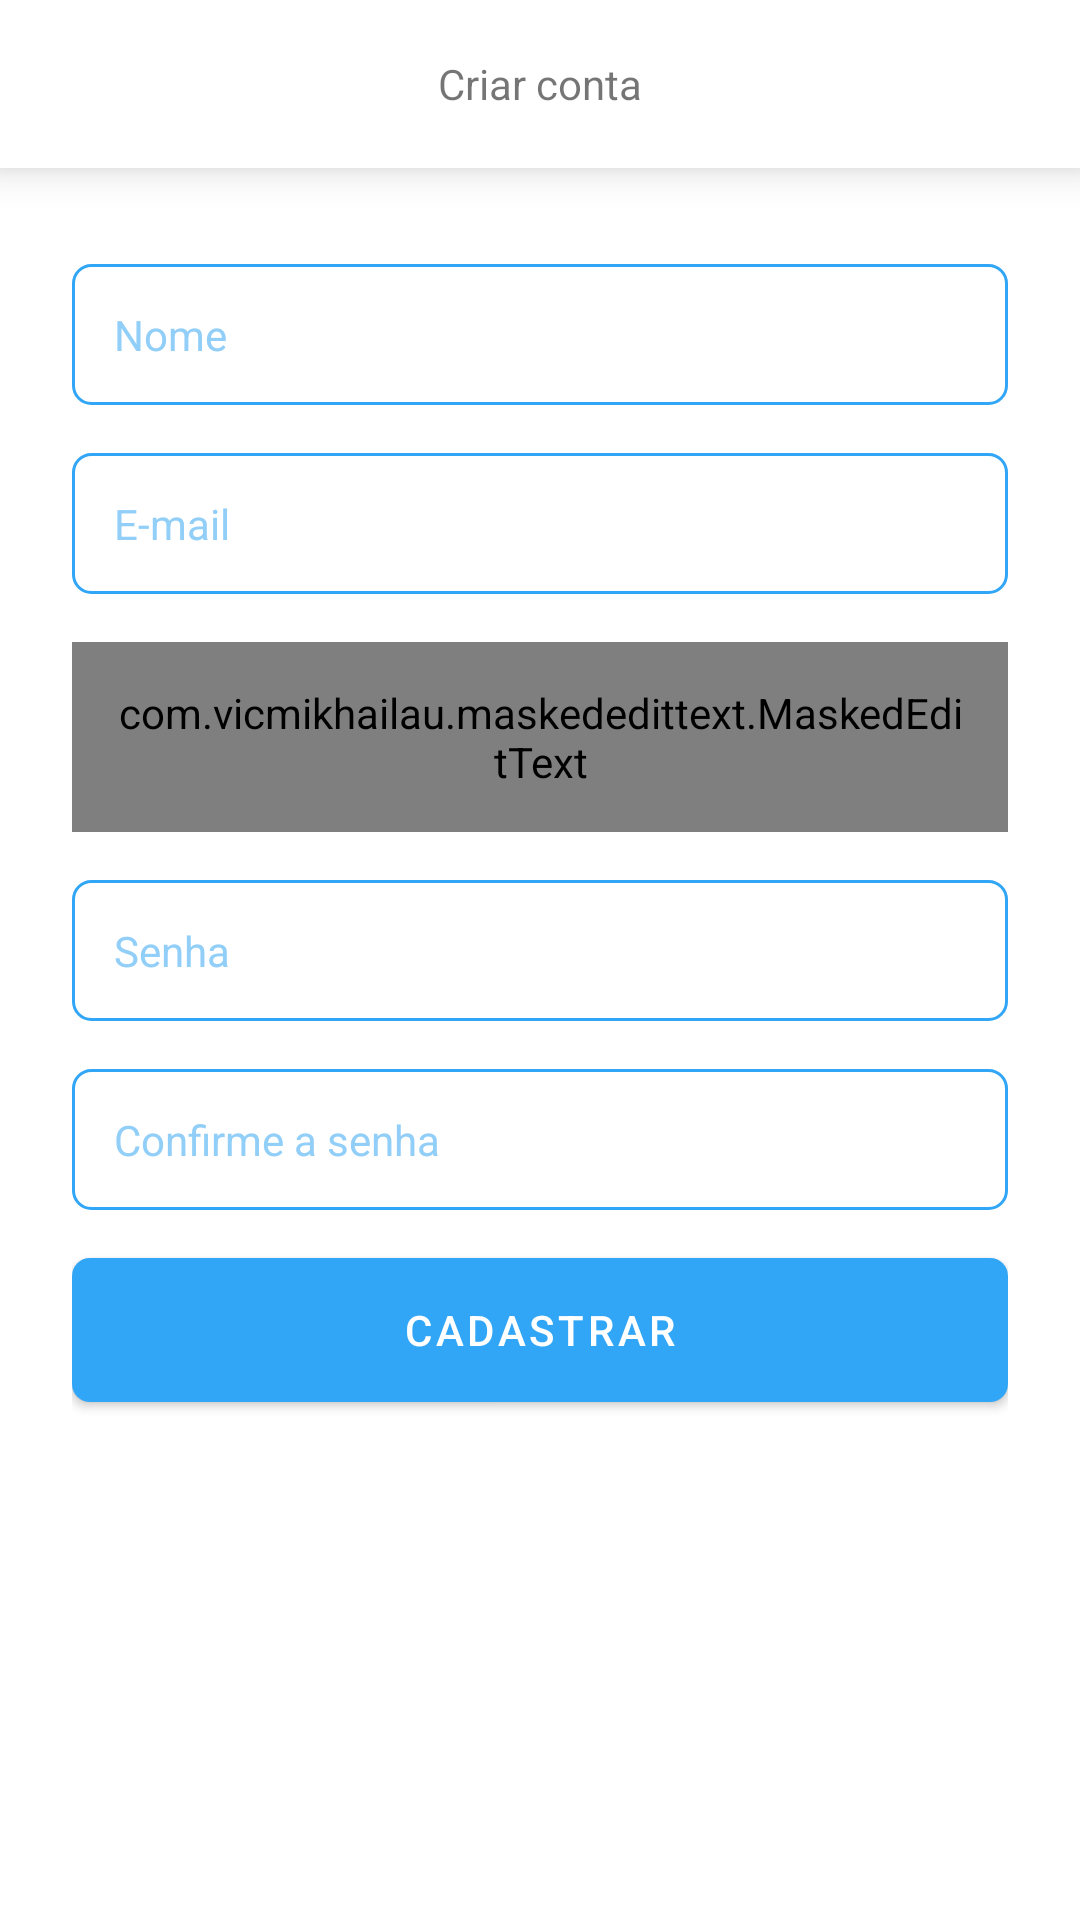

Produce the Android XML layout that renders to this screen, including the resource entries it uses.
<!-- AndroidManifest.xml: application theme Theme.BancoDigital -->
<!-- res/layout/fragment_register.xml -->
<?xml version="1.0" encoding="utf-8"?>
<ScrollView xmlns:android="http://schemas.android.com/apk/res/android"
    xmlns:app="http://schemas.android.com/apk/res-auto"
    xmlns:tools="http://schemas.android.com/tools"
    android:layout_width="match_parent"
    android:layout_height="match_parent"
    android:background="@color/white"
    android:fillViewport="true"
    tools:context=".presenter.auth.register.RegisterFragment">

    <LinearLayout
        android:layout_width="match_parent"
        android:layout_height="match_parent"
        android:orientation="vertical">

        <com.google.android.material.appbar.AppBarLayout
            android:id="@+id/appBarLayout"
            android:layout_width="match_parent"
            android:layout_height="wrap_content"
            android:background="@color/white"
            android:elevation="8dp">

            <androidx.appcompat.widget.Toolbar
                android:id="@+id/toolbar"
                android:layout_width="match_parent"
                android:layout_height="match_parent">

                <TextView
                    android:layout_width="wrap_content"
                    android:layout_height="wrap_content"
                    android:layout_gravity="center_horizontal"
                    android:text="@string/text_title_toolbar_register_fragment" />
            </androidx.appcompat.widget.Toolbar>

        </com.google.android.material.appbar.AppBarLayout>


        <LinearLayout
            android:layout_width="match_parent"
            android:layout_height="match_parent"
            android:orientation="vertical"
            android:paddingHorizontal="24dp"
            android:paddingVertical="16dp">

            <EditText
                android:id="@+id/editNameRegister"
                style="@style/Theme.EditText"
                android:layout_width="match_parent"
                android:layout_height="wrap_content"
                android:layout_marginTop="16dp"
                android:autofillHints=""
                android:drawableStart="@drawable/ic_person_24"
                android:hint="@string/text_label_name_register_fragment"
                android:inputType="text" />

            <EditText
                android:id="@+id/editEmailRegister"
                style="@style/Theme.EditText"
                android:layout_width="match_parent"
                android:layout_height="wrap_content"
                android:layout_marginTop="16dp"
                android:autofillHints=""
                android:drawableStart="@drawable/ic_email_24"
                android:hint="@string/text_label_email_register_fragment"
                android:inputType="textEmailAddress" />

            <com.vicmikhailau.maskededittext.MaskedEditText
                android:id="@+id/editPhoneRegister"
                style="@style/Theme.EditText"
                android:layout_width="match_parent"
                android:layout_height="wrap_content"
                android:layout_marginTop="16dp"
                android:autofillHints=""
                android:drawableStart="@drawable/ic_phone_android_24"
                android:hint="@string/text_label_phone_register_fragment"
                app:mask="(##) #####-####"
                android:inputType="phone" />

            <EditText
                android:id="@+id/editPasswordRegister"
                style="@style/Theme.EditText"
                android:layout_width="match_parent"
                android:layout_height="wrap_content"
                android:layout_marginTop="16dp"
                android:autofillHints=""
                android:drawableStart="@drawable/ic_lock_24"
                android:hint="@string/text_label_password_register_fragment"
                android:inputType="textPassword" />

            <EditText
                android:id="@+id/editPasswordConfirmRegister"
                style="@style/Theme.EditText"
                android:layout_width="match_parent"
                android:layout_height="wrap_content"
                android:layout_marginTop="16dp"
                android:autofillHints=""
                android:drawableStart="@drawable/ic_lock_24"
                android:hint="@string/text_label_confirm_password_register_fragment"
                android:inputType="textPassword" />

            <com.google.android.material.button.MaterialButton
                android:id="@+id/buttonRegister"
                android:layout_width="match_parent"
                android:layout_height="wrap_content"
                android:layout_marginTop="16dp"
                android:background="@drawable/bg_button"
                android:text="@string/text_btn_register_fragment"
                app:backgroundTint="@null" />

            <ProgressBar
                android:id="@+id/progressBar"
                android:layout_width="wrap_content"
                android:layout_height="wrap_content"
                android:layout_gravity="center_horizontal"
                android:layout_marginTop="8dp"
                android:layout_marginBottom="24dp"
                android:indeterminateTint="@color/color_default"
                android:visibility="invisible"
                tools:visibility="visible" />
        </LinearLayout>


    </LinearLayout>

</ScrollView>
<!-- resources referenced by this layout -->
<resources>
  <color name="color_default">#31A6F6</color>
  <color name="white">#FFFFFFFF</color>
  <!-- drawable bg_button (drawable) -->
  <?xml version="1.0" encoding="utf-8"?>
  <shape xmlns:android="http://schemas.android.com/apk/res/android"
      android:shape="rectangle">
  
      <solid android:color="@color/color_default"/>
      <corners android:radius="6dp" />
  
  </shape>
  <string name="text_btn_register_fragment">Cadastrar</string>
  <string name="text_label_confirm_password_register_fragment">Confirme a senha</string>
  <string name="text_label_email_register_fragment">E-mail</string>
  <string name="text_label_name_register_fragment">Nome</string>
  <string name="text_label_password_register_fragment">Senha</string>
  <string name="text_label_phone_register_fragment">Telefone</string>
  <string name="text_title_toolbar_register_fragment">Criar conta</string>
  <style name="Theme.EditText" parent="Theme.MaterialComponents.DayNight.NoActionBar">
          <item name="android:background">@drawable/bg_edit</item>
          <item name="android:drawableTint">@color/color_default</item>
          <item name="android:drawablePadding">4dp</item>
          <item name="android:padding">14dp</item>
          <item name="android:textColorHint">@color/color_text_hint</item>
          <item name="android:textSize">14sp</item>
          <item name="android:textColor">@color/color_default</item>
      </style>
  <style name="Theme.BancoDigital" parent="Theme.MaterialComponents.DayNight.NoActionBar">
          
          <item name="colorPrimary">@color/color_default</item>
          <item name="colorPrimaryVariant">@color/color_default</item>
          <item name="colorOnPrimary">@color/white</item>
          
          <item name="colorSecondary">@color/color_default</item>
          <item name="colorSecondaryVariant">@color/teal_700</item>
          <item name="colorOnSecondary">@color/teal_200</item>
          
          <item name="android:statusBarColor" tools:targetApi="l">?attr/colorPrimaryVariant</item>
          
          <item name="android:windowBackground">@color/color_default</item>
      </style>
  <!-- drawable bg_edit (drawable) -->
  <?xml version="1.0" encoding="utf-8"?>
  <shape xmlns:android="http://schemas.android.com/apk/res/android"
      android:shape="rectangle">
  
      <stroke android:width="1dp" android:color="@color/color_default"/>
      <corners android:radius="6dp" />
  
  </shape>
  <color name="color_text_hint">#91CEF8</color>
  <color name="teal_700">#FF018786</color>
  <color name="teal_200">#FF03DAC5</color>
</resources>
